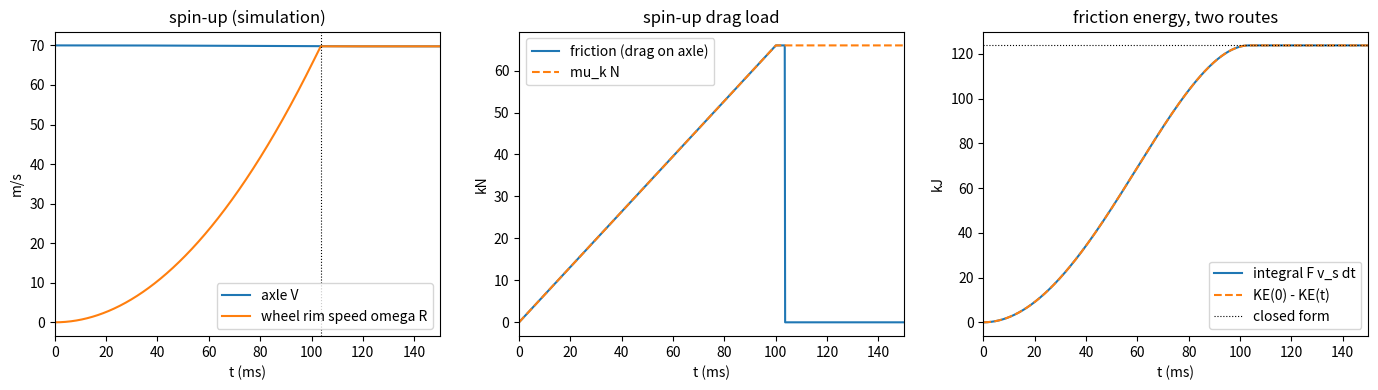

This chart was generated by the following Python code:
"""P06.06 Rigid Body Kinetics in 2D: reference solution.

A landing-gear wheel touches the runway at 70 m/s without turning. For a few hundredths of a second
the tyre slides, Coulomb friction drags the axle back and spins the wheel up, and then the tyre rolls.
This module answers the questions that touchdown raises, with plane rigid-body kinetics
(sum of forces = m a_G, sum of moments about G = I_G alpha) and a rolling constraint v = omega R:

* the warm-up: a wheel on an incline, rolling or sliding, with the friction it needs to roll;
* the closed form of the touchdown spin-up: the friction impulse, the spin-up time, the final speed,
  the slip distance and the energy dissipated by friction, for a constant normal load and for a load
  that ramps up as the strut compresses;
* a hybrid time integration with `scipy.integrate.solve_ivp`: a sliding phase that ends with an event
  when the slip velocity reaches zero, and a rolling phase that ends with an event if braking asks for
  more friction than the tyre can give (the wheel then skids again);
* an energy audit: the energy dissipated by friction computed two ways, as the integral of
  friction force x slip velocity (heat made at the contact) and as the loss of kinetic energy.

Frame: x forward along the runway (inertial, the runway is flat), the axle moves at speed V > 0, the
wheel turns at omega > 0 when rolling forward, so the contact point slips forward at v_s = V - omega R.
The equivalent mass M is the share of the aircraft carried by this wheel; it includes the wheel's own
mass. N is the runway's normal force on the tyre. All values are SI. Numbers are illustrative.

Run:  python solution.py [out_dir]     (prints the lesson's numbers, writes wheel_spinup.png)
Test: AEFS_IMPL=solution pytest curriculum/phase-06/lesson-06-rigid-body-kinetics-2d
"""
from __future__ import annotations

import math
import sys
from dataclasses import dataclass, field
from pathlib import Path
from typing import Callable

import numpy as np
from scipy.integrate import solve_ivp

G0 = 9.80665


# ---------------------------------------------------------------- the illustrative main-gear wheel (given)

@dataclass
class Wheel:
    """An illustrative single-aisle airliner main-gear wheel and its share of the aircraft.

    m_wheel   rotating mass (tyre, wheel, brake rotors), kg
    R         rolling radius, m
    k_ratio   radius of gyration / R (0.5 solid disk, 1.0 thin hoop; a tyre on a wheel is about 0.6-0.75)
    M         equivalent translating mass carried by this wheel (aircraft share, includes the wheel), kg
    """
    m_wheel: float = 120.0
    R: float = 0.56
    k_ratio: float = 0.65
    M: float = 15000.0

    @property
    def I(self) -> float:
        """Moment of inertia of the rotating parts about the axle, kg m^2."""
        return self.m_wheel * (self.k_ratio * self.R) ** 2


def ramp_load(N_max: float, t_ramp: float) -> Callable[[float], float]:
    """Normal load that rises linearly from 0 to N_max in t_ramp seconds and then stays (a strut
    compressing at touchdown). t_ramp = 0 gives a constant load."""
    if t_ramp <= 0.0:
        return lambda t: N_max
    return lambda t: N_max * min(max(t, 0.0) / t_ramp, 1.0)


# ---------------------------------------------------------------- warm-up: the incline

def incline_motion(theta: float, m: float, I: float, R: float, mu_s: float, mu_k: float,
                   g: float = G0) -> dict:
    """A round body (mass m, inertia I about its centre, radius R) released on an incline of angle theta.

    Plane kinetics: m a = m g sin(theta) - f, I alpha = f R, N = m g cos(theta).
    If the friction needed to roll, f_roll = m g sin(theta) I / (I + m R^2), is at most mu_s N it rolls:
    a = g sin(theta) / (1 + I/(m R^2)), alpha = a / R. Otherwise it slides with f = mu_k N:
    a = g (sin(theta) - mu_k cos(theta)), alpha = mu_k N R / I.

    Returns {"rolls": bool, "a": m/s^2, "alpha": rad/s^2, "friction": N, "friction_needed": N, "normal": N}.
    """
    N = m * g * math.cos(theta)
    f_need = m * g * math.sin(theta) * I / (I + m * R * R)
    if f_need <= mu_s * N:
        a = g * math.sin(theta) / (1.0 + I / (m * R * R))
        return {"rolls": True, "a": a, "alpha": a / R, "friction": f_need, "friction_needed": f_need, "normal": N}
    f = mu_k * N
    return {"rolls": False, "a": g * math.sin(theta) - f / m, "alpha": f * R / I, "friction": f,
            "friction_needed": f_need, "normal": N}


def min_friction_to_roll(theta: float, m: float, I: float, R: float) -> float:
    """Smallest static friction coefficient that lets the body roll down the incline:
    mu = tan(theta) / (1 + m R^2 / I)."""
    return math.tan(theta) / (1.0 + m * R * R / I)


# ---------------------------------------------------------------- touchdown spin-up in closed form

def effective_mass(M: float, I: float, R: float) -> float:
    """The mass that 'feels' the slip: 1/M_eff = 1/M + R^2/I. A friction force F changes the slip
    velocity v_s = V - omega R at the rate -F/M_eff."""
    return 1.0 / (1.0 / M + R * R / I)


def spin_up_closed_form(V0: float, R: float, I: float, M: float, mu_k: float, N_max: float,
                        t_ramp: float = 0.0, omega0: float = 0.0) -> dict:
    """Closed-form touchdown spin-up with Coulomb friction F = mu_k N(t), N ramping linearly from 0 to
    N_max in t_ramp seconds (t_ramp = 0: constant load). Requires V0 > omega0 R (forward slip).

    Impulse-momentum: M (V0 - Vf) = J, I (omega_f - omega0) = J R, rolling at the end: Vf = omega_f R
      => J = M_eff v_s0 with v_s0 = V0 - omega0 R.
    Spin-up time from J = mu_k * integral of N dt.
    Energy dissipated by friction: E_f = M_eff v_s0^2 / 2 (independent of mu_k and of N(t)).
    Slip distance s = integral of v_s dt, with v_s(t) = v_s0 - (mu_k / M_eff) Q(t), Q = integral of N.

    Returns {"impulse", "t_spin", "V_final", "omega_final", "energy_friction", "slip_distance",
    "peak_drag"} in SI units.
    """
    vs0 = V0 - omega0 * R
    if vs0 <= 0.0:
        raise ValueError("the closed form needs forward slip, V0 > omega0 R")
    Me = effective_mass(M, I, R)
    J = Me * vs0
    if t_ramp <= 0.0:
        ts = J / (mu_k * N_max)
        s = 0.5 * vs0 * ts
        peak = mu_k * N_max
    elif J <= 0.5 * mu_k * N_max * t_ramp:                     # spin-up ends while the load is still rising
        ts = math.sqrt(2.0 * J * t_ramp / (mu_k * N_max))
        # v_s = vs0 - c t^2 with c = mu_k N_max / (2 Me t_ramp); integral = vs0 ts - c ts^3 / 3
        c = mu_k * N_max / (2.0 * Me * t_ramp)
        s = vs0 * ts - c * ts ** 3 / 3.0
        peak = mu_k * N_max * ts / t_ramp
    else:
        ts = J / (mu_k * N_max) + 0.5 * t_ramp
        c = mu_k * N_max / (2.0 * Me * t_ramp)
        s1 = vs0 * t_ramp - c * t_ramp ** 3 / 3.0             # slip distance during the ramp
        v1 = vs0 - c * t_ramp ** 2                            # slip velocity at the end of the ramp
        s = s1 + 0.5 * v1 * (ts - t_ramp)                     # then it falls linearly to zero
        peak = mu_k * N_max
    return {"impulse": J, "t_spin": ts, "V_final": V0 - J / M, "omega_final": omega0 + J * R / I,
            "energy_friction": 0.5 * Me * vs0 ** 2, "slip_distance": s, "peak_drag": peak}


def kinetic_energy_loss(V0: float, R: float, I: float, M: float, omega0: float = 0.0) -> float:
    """The second route to the friction energy: kinetic energy before minus after, with the final state
    from impulse-momentum (no friction coefficient, no load history)."""
    Me = effective_mass(M, I, R)
    J = Me * (V0 - omega0 * R)
    Vf, wf = V0 - J / M, omega0 + J * R / I
    return 0.5 * M * V0 ** 2 + 0.5 * I * omega0 ** 2 - (0.5 * M * Vf ** 2 + 0.5 * I * wf ** 2)


def rolling_friction_for_brake(T_brake: float, I: float, M: float, R: float) -> float:
    """Friction force the runway must supply to keep a braked wheel rolling (no skid):
    M dV/dt = -F, I domega/dt = F R - T_b, dV/dt = R domega/dt  =>  F = T_b M R / (I + M R^2)."""
    return T_brake * M * R / (I + M * R * R)


def max_brake_torque(mu_s: float, N: float, I: float, M: float, R: float) -> float:
    """Largest brake torque that keeps the wheel rolling: F = mu_s N in rolling_friction_for_brake."""
    return mu_s * N * (I + M * R * R) / (M * R)


# ---------------------------------------------------------------- hybrid time integration

@dataclass
class Touchdown:
    """Result of `simulate_touchdown`. Arrays are sampled on t (s).

    V (m/s), omega (rad/s), slip = V - omega R (m/s), friction (N, the runway's force on the tyre, positive
    backward, i.e. a drag on the axle), normal (N), E_friction (J, integral of |friction x slip velocity|),
    E_brake (J, integral of T_brake x omega), slip_distance (m), x (m, axle position), phase (one of
    "sliding", "rolling", "locked" per sample), rolling (bool per sample), t_spin (s, end of the first
    sliding phase, nan if it never ended), transitions (list of (t, phase) at each phase change).
    """
    t: np.ndarray
    x: np.ndarray
    V: np.ndarray
    omega: np.ndarray
    slip: np.ndarray
    friction: np.ndarray
    normal: np.ndarray
    E_friction: np.ndarray
    E_brake: np.ndarray
    slip_distance: np.ndarray
    phase: np.ndarray
    rolling: np.ndarray
    t_spin: float
    transitions: list = field(default_factory=list)


def simulate_touchdown(wheel: Wheel, V0: float, mu_k: float, mu_s: float, normal: Callable[[float], float],
                       t_end: float, omega0: float = 0.0, brake_torque: Callable[[float], float] | None = None,
                       n_samples: int = 2001, rtol: float = 1e-10, atol: float = 1e-10) -> Touchdown:
    """Integrate the touchdown as a hybrid system with three phases, each ended by a solve_ivp event.

    States y = [x, V, omega, E_friction, E_brake, slip_distance]; the brake torque T_b(t) >= 0 opposes
    the wheel's rotation (omega >= 0 throughout).
    sliding (v_s = V - omega R != 0): F = mu_k N sign(v_s); M dV/dt = -F; I domega/dt = F R - T_b.
        Ends when v_s reaches zero (-> rolling) or omega reaches zero under braking (-> locked).
    rolling (v_s = 0): the friction that holds V = omega R is F = T_b M R / (I + M R^2).
        Ends when that F exceeds mu_s N (-> sliding: the tyre skids, v_s > 0 under braking).
    locked (omega = 0): F = mu_k N, the brake holds the wheel while T_b >= mu_k N R.
        Ends when the friction torque beats the brake (-> sliding).
    Friction heats the contact at |F v_s| (zero while rolling); the brake absorbs T_b omega.
    """
    I, R, M = wheel.I, wheel.R, wheel.M
    Tb = brake_torque if brake_torque is not None else (lambda t: 0.0)
    t_eval = np.linspace(0.0, t_end, n_samples)
    y = np.array([0.0, V0, omega0, 0.0, 0.0, 0.0])
    t0 = 0.0
    vs0 = V0 - omega0 * R
    phase = "rolling" if abs(vs0) <= 1e-12 * max(1.0, V0) else "sliding"
    sgn = 1.0 if vs0 >= 0 else -1.0
    out_t, out_y, out_ph, out_F = [np.array([0.0])], [y[:, None].copy()], [np.array([phase])], []
    transitions = [(0.0, phase)]
    t_spin = math.nan

    def friction(ph: str, t: float, s: float) -> float:
        if ph == "rolling":
            return rolling_friction_for_brake(Tb(t), I, M, R)
        if ph == "locked":
            return mu_k * normal(t)
        return mu_k * normal(t) * s

    out_F.append(np.array([friction(phase, 0.0, sgn)]))
    while t0 < t_end:
        s = sgn
        if phase == "sliding":
            def rhs(t, y):
                F = mu_k * normal(t) * s
                vs = y[1] - y[2] * R
                return [y[1], -F / M, (F * R - Tb(t)) / I, abs(F * vs), Tb(t) * y[2], abs(vs)]

            def ev_roll(t, y):
                return y[1] - y[2] * R
            ev_roll.terminal, ev_roll.direction = True, -s

            def ev_lock(t, y):
                return y[2]
            ev_lock.terminal, ev_lock.direction = True, -1
            events = [ev_roll, ev_lock]
        elif phase == "rolling":
            def rhs(t, y):
                F = rolling_friction_for_brake(Tb(t), I, M, R)
                return [y[1], -F / M, -F / (M * R), 0.0, Tb(t) * y[2], 0.0]

            def ev_skid(t, y):
                return mu_s * normal(t) - abs(rolling_friction_for_brake(Tb(t), I, M, R))
            ev_skid.terminal, ev_skid.direction = True, -1
            events = [ev_skid]
        else:                                                       # locked
            def rhs(t, y):
                F = mu_k * normal(t)
                return [y[1], -F / M, 0.0, abs(F * y[1]), 0.0, abs(y[1])]

            def ev_free(t, y):
                return Tb(t) - mu_k * normal(t) * R
            ev_free.terminal, ev_free.direction = True, -1
            events = [ev_free]
        te = t_eval[(t_eval > t0) & (t_eval <= t_end)]
        sol = solve_ivp(rhs, (t0, t_end), y, method="DOP853", t_eval=te, events=events, rtol=rtol, atol=atol,
                        max_step=t_end / 200.0)
        if sol.t.size:
            out_t.append(sol.t)
            out_y.append(sol.y)
            out_ph.append(np.full(sol.t.size, phase))
            out_F.append(np.array([friction(phase, t, s) for t in sol.t]))
        hit = [k for k, te_k in enumerate(sol.t_events) if te_k.size]
        if sol.status != 1 or not hit:
            break
        k = min(hit, key=lambda j: sol.t_events[j][0])
        t0 = float(sol.t_events[k][0])
        y = sol.y_events[k][0].copy()
        if phase == "sliding" and k == 0:
            y[1] = y[2] * R                                         # land exactly on the rolling constraint
            if math.isnan(t_spin):
                t_spin = t0
            phase = "rolling"
        elif phase == "sliding":
            y[2] = 0.0
            phase = "locked"
        elif phase == "rolling":
            sgn = 1.0 if rolling_friction_for_brake(Tb(t0), I, M, R) > 0 else -1.0
            y[2] -= sgn * 1e-12 / R                                 # step off v_s = 0 in the skid direction
            phase = "sliding"
        else:
            sgn = 1.0
            y[2] = 1e-12
            phase = "sliding"
        transitions.append((t0, phase))
    ts = np.concatenate(out_t)
    ys = np.concatenate(out_y, axis=1)
    ph = np.concatenate(out_ph)
    Nn = np.array([normal(t) for t in ts])
    return Touchdown(t=ts, x=ys[0], V=ys[1], omega=ys[2], slip=ys[1] - ys[2] * R, friction=np.concatenate(out_F),
                     normal=Nn, E_friction=ys[3], E_brake=ys[4], slip_distance=ys[5], phase=ph,
                     rolling=ph == "rolling", t_spin=t_spin, transitions=transitions)


def energy_audit(res: Touchdown, wheel: Wheel) -> dict:
    """Kinetic energy, the two dissipations and the residual KE(0) - KE(t) - E_friction - E_brake,
    which must be zero (to the solver tolerance) at every sample."""
    KE = 0.5 * wheel.M * res.V ** 2 + 0.5 * wheel.I * res.omega ** 2
    resid = KE[0] - KE - res.E_friction - res.E_brake
    return {"KE": KE, "residual": resid, "max_rel_residual": float(np.max(np.abs(resid)) / KE[0])}


# ---------------------------------------------------------------- the lesson's output

def main(out_dir: str | Path = ".") -> None:
    """Print the lesson's numbers and save wheel_spinup.png."""
    import matplotlib
    matplotlib.use("Agg")
    import matplotlib.pyplot as plt

    out_dir = Path(out_dir)
    wh = Wheel()
    I, R, M = wh.I, wh.R, wh.M
    V0, mu_k, mu_s, N_max, t_r = 70.0, 0.55, 0.8, 120e3, 0.10
    print(f"wheel: {wh.m_wheel:.0f} kg rotating, R = {R} m, k = {wh.k_ratio} R, I = {I:.3f} kg m^2; equivalent mass M = {M:.0f} kg; "
          f"M_eff = {effective_mass(M, I, R):.3f} kg")

    print("incline warm-up, 10 deg, mu_s 0.3, mu_k 0.25, R 0.3 m, 10 kg:")
    for name, k in [("hoop", 1.0), ("disk", math.sqrt(0.5)), ("sphere", math.sqrt(0.4))]:
        Ib = 10.0 * (k * 0.3) ** 2
        r = incline_motion(math.radians(10.0), 10.0, Ib, 0.3, 0.3, 0.25)
        print(f"  {name:6s}: rolls {r['rolls']}, a = {r['a']:.4f} m/s^2, friction {r['friction']:.3f} N, "
              f"mu needed {min_friction_to_roll(math.radians(10.0), 10.0, Ib, 0.3):.4f}")

    cf_c = spin_up_closed_form(V0, R, I, M, mu_k, N_max, 0.0)
    cf_r = spin_up_closed_form(V0, R, I, M, mu_k, N_max, t_r)
    dKE = kinetic_energy_loss(V0, R, I, M)
    print(f"touchdown V0 = {V0} m/s, mu_k = {mu_k}, N_max = {N_max / 1e3:.0f} kN")
    for lab, cf in [("constant load", cf_c), (f"load ramp {t_r} s", cf_r)]:
        print(f"  {lab:16s}: impulse {cf['impulse']:.1f} N s, t_spin {cf['t_spin'] * 1e3:.2f} ms, V_f {cf['V_final']:.4f} m/s, "
              f"omega_f {cf['omega_final']:.3f} rad/s ({cf['omega_final'] * 60 / (2 * math.pi):.0f} rpm), slip distance {cf['slip_distance']:.3f} m, "
              f"E_f {cf['energy_friction'] / 1e3:.3f} kJ, peak drag {cf['peak_drag'] / 1e3:.1f} kN")
    print(f"  kinetic-energy loss route: {dKE / 1e3:.3f} kJ; wheel's final KE 0.5 I omega_f^2 = {0.5 * I * cf_c['omega_final'] ** 2 / 1e3:.3f} kJ")

    res = simulate_touchdown(wh, V0, mu_k, mu_s, ramp_load(N_max, t_r), 0.3)
    au = energy_audit(res, wh)
    print(f"  simulated (ramp): t_spin {res.t_spin * 1e3:.4f} ms, E_friction {res.E_friction[-1] / 1e3:.4f} kJ, "
          f"KE loss {(au['KE'][0] - au['KE'][-1]) / 1e3:.4f} kJ, slip distance {res.slip_distance[-1]:.4f} m, "
          f"max relative energy residual {au['max_rel_residual']:.1e}")
    print(f"  differences sim - closed form: t_spin {res.t_spin - cf_r['t_spin']:.1e} s, E_f {res.E_friction[-1] - cf_r['energy_friction']:.1e} J")

    print("energy and spin-up time against mu_k (ramp load):")
    for mk in [0.3, 0.55, 0.8]:
        cf = spin_up_closed_form(V0, R, I, M, mk, N_max, t_r)
        print(f"  mu_k {mk:.2f}: t_spin {cf['t_spin'] * 1e3:.2f} ms, slip {cf['slip_distance']:.3f} m, E_f {cf['energy_friction'] / 1e3:.3f} kJ")
    print("pre-spin before touchdown (fraction of V0/R):")
    for f in [0.0, 0.5, 0.9]:
        cf = spin_up_closed_form(V0, R, I, M, mu_k, N_max, t_r, omega0=f * V0 / R)
        print(f"  {f:.1f}: E_f {cf['energy_friction'] / 1e3:.3f} kJ, t_spin {cf['t_spin'] * 1e3:.2f} ms")
    Tmax = max_brake_torque(mu_s, N_max, I, M, R)
    print(f"max brake torque without skid at N = {N_max / 1e3:.0f} kN, mu_s = {mu_s}: {Tmax / 1e3:.2f} kN m (mu_s N R = {mu_s * N_max * R / 1e3:.2f} kN m)")
    Tb_over = 1.2 * Tmax
    resb = simulate_touchdown(wh, V0, mu_k, mu_s, ramp_load(N_max, t_r), 0.6,
                              brake_torque=lambda t: Tb_over if t >= 0.3 else 0.0)
    aub = energy_audit(resb, wh)
    print(f"brake 1.2 x max applied at 0.3 s: transitions {[(round(t, 4), p) for t, p in resb.transitions]}; "
          f"final V {resb.V[-1]:.3f} m/s, omega {resb.omega[-1]:.2f} rad/s; friction heat {resb.E_friction[-1] / 1e3:.1f} kJ, "
          f"brake {resb.E_brake[-1] / 1e3:.1f} kJ; energy residual {aub['max_rel_residual']:.1e}")
    resg = simulate_touchdown(wh, V0, mu_k, mu_s, ramp_load(N_max, t_r), 0.6,
                              brake_torque=lambda t: 0.9 * Tmax if t >= 0.3 else 0.0)
    aug = energy_audit(resg, wh)
    print(f"brake 0.9 x max applied at 0.3 s: transitions {[(round(t, 4), p) for t, p in resg.transitions]}; "
          f"deceleration {(resg.V[-2] - resg.V[-1]) / (resg.t[-1] - resg.t[-2]):.3f} m/s^2; brake {resg.E_brake[-1] / 1e3:.1f} kJ; "
          f"energy residual {aug['max_rel_residual']:.1e}")

    fig, ax = plt.subplots(1, 3, figsize=(14, 4))
    tm = res.t * 1e3
    ax[0].plot(tm, res.V, label="axle V")
    ax[0].plot(tm, res.omega * R, label="wheel rim speed omega R")
    ax[0].axvline(res.t_spin * 1e3, color="k", ls=":", lw=0.8)
    ax[0].set_xlabel("t (ms)"); ax[0].set_ylabel("m/s"); ax[0].set_xlim(0, 150); ax[0].legend(); ax[0].set_title("spin-up (simulation)")
    ax[1].plot(tm, res.friction / 1e3, label="friction (drag on axle)")
    ax[1].plot(tm, res.normal / 1e3 * mu_k, "--", label="mu_k N")
    ax[1].set_xlabel("t (ms)"); ax[1].set_ylabel("kN"); ax[1].set_xlim(0, 150); ax[1].legend(); ax[1].set_title("spin-up drag load")
    ax[2].plot(tm, res.E_friction / 1e3, label="integral F v_s dt")
    ax[2].plot(tm, (au["KE"][0] - au["KE"]) / 1e3, "--", label="KE(0) - KE(t)")
    ax[2].axhline(cf_r["energy_friction"] / 1e3, color="k", ls=":", lw=0.8, label="closed form")
    ax[2].set_xlabel("t (ms)"); ax[2].set_ylabel("kJ"); ax[2].set_xlim(0, 150); ax[2].legend(); ax[2].set_title("friction energy, two routes")
    fig.tight_layout()
    fig.savefig(out_dir / "wheel_spinup.png", dpi=120)
    plt.close(fig)
    print(f"wrote {out_dir / 'wheel_spinup.png'}")


if __name__ == "__main__":
    main(sys.argv[1] if len(sys.argv) > 1 else ".")
